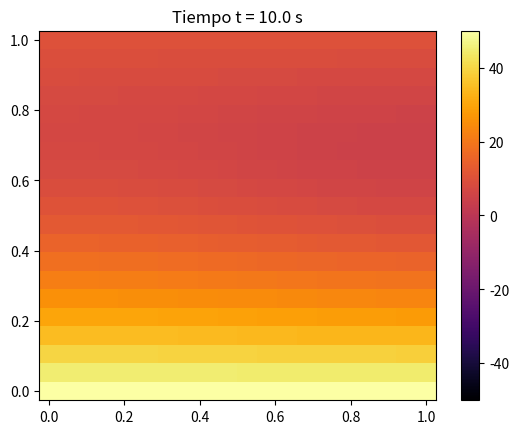

This chart was generated by the following Python code:
import numpy as np
import matplotlib.pyplot as plt
from matplotlib.animation import FuncAnimation

# Parámetros físicos y numéricos
alpha = 0.01
Nx = Ny = 20
L = 1.0
dt = 0.01
T_max = 10.0
Nt = int(T_max / dt)

dx = L / (Nx - 1)
x = np.linspace(0, L, Nx)
y = np.linspace(0, L, Ny)
X, Y = np.meshgrid(x, y, indexing='ij')

lambda_ = alpha * dt / dx**2

# Condición inicial
T = -50 * X * Y
frames = []

# Construcción de la matriz A (forma densa)
N = (Nx - 2) * (Ny - 2)
A = np.eye(N) * (1 + 4 * lambda_)

def idx(i, j):
    return (i - 1) * (Ny - 2) + (j - 1)

for i in range(1, Nx - 1):
    for j in range(1, Ny - 1):
        k = idx(i, j)
        if i > 1:
            A[k, idx(i - 1, j)] = -lambda_
        if i < Nx - 2:
            A[k, idx(i + 1, j)] = -lambda_
        if j > 1:
            A[k, idx(i, j - 1)] = -lambda_
        if j < Ny - 2:
            A[k, idx(i, j + 1)] = -lambda_

# Función para aplicar condiciones de contorno
def apply_boundary_conditions(T):
    T[:, 0] = 50                 # Dirichlet en y = 0
    T[:, -1] = 10                # Dirichlet en y = 1
    T[0, :] = T[1, :]            # Neumann en x = 0
    T[-1, :] = T[-2, :]          # Neumann en x = 1
    return T

# Simulación
save_every = int(0.1 / dt)
for n in range(Nt + 1):
    T = apply_boundary_conditions(T)
    b = np.zeros(N)

    for i in range(1, Nx - 1):
        for j in range(1, Ny - 1):
            k = idx(i, j)
            b[k] = T[i, j]
            if j == 1:
                b[k] += lambda_ * T[i, j - 1]
            if j == Ny - 2:
                b[k] += lambda_ * T[i, j + 1]
            if i == 1:
                b[k] += lambda_ * T[i - 1, j]
            if i == Nx - 2:
                b[k] += lambda_ * T[i + 1, j]

    T_new = np.linalg.solve(A, b).reshape((Nx - 2, Ny - 2))
    T[1:-1, 1:-1] = T_new

    if n % save_every == 0:
        frames.append(T.copy())

# Animación — redibujamos en cada frame
fig, ax = plt.subplots()
cbar = None

def animate(i):
    global cbar
    ax.clear()
    pcm = ax.pcolormesh(X, Y, frames[i], cmap='inferno', shading='auto', vmin=-50, vmax=50)
    ax.set_title(f"Tiempo t = {i * save_every * dt:.1f} s")
    if cbar is None:
        cbar = fig.colorbar(pcm, ax=ax)
    return pcm,

ani = FuncAnimation(fig, animate, frames=len(frames), interval=100)
plt.show()


from matplotlib.animation import PillowWriter

# Guardar la animación como GIF
ani.save("difusion_animacion.gif", writer=PillowWriter(fps=10))